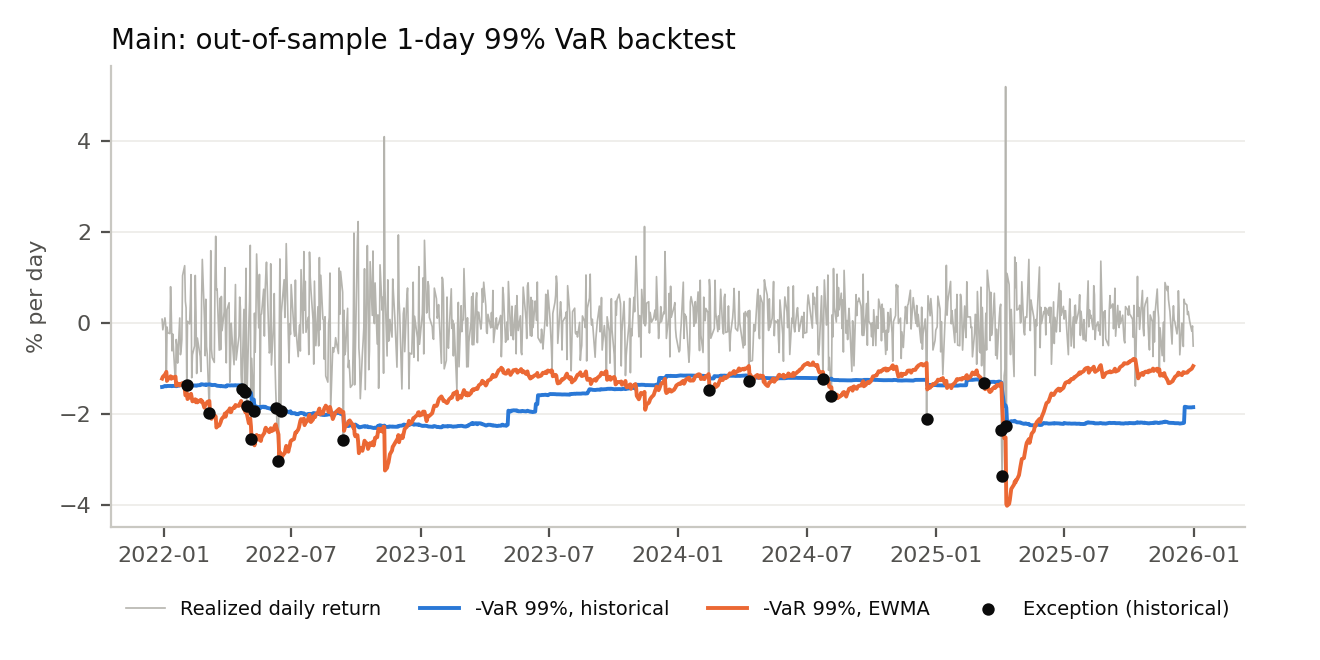

The file beside this chart, header and first rows:
portfolio, method, confidence, days, expected_exceptions, exceptions, exception_rate, kupiec_lr, kupiec_p, independence_lr, independence_p, conditional_coverage_lr, conditional_coverage_p, avg_var, avg_es, avg_loss_on_exception, avg_es_on_exception
Main, historical, 0.95, 1005, 50.25, 58, 0.05771, 1.201, 0.2731, 3.53, 0.06028, 4.731, 0.09391, 0.01049, 0.01462, 0.01462, 0.01387
Main, historical, 0.99, 1005, 10.05, 20, 0.0199, 7.726, 0.005442, 3.522, 0.06055, 11.25, 0.003609, 0.01702, 0.02042, 0.01953, 0.01793
Main, normal, 0.95, 1005, 50.25, 50, 0.04975, 0.001311, 0.9711, 6.358, 0.01169, 6.359, 0.04161, 0.01122, 0.01407, 0.01521, 0.01273
Main, normal, 0.99, 1005, 10.05, 23, 0.02289, 12.35, 0.0004401, 2.589, 0.1076, 14.94, 0.0005691, 0.01587, 0.01818, 0.0192, 0.01614
Main, ewma, 0.95, 1005, 50.25, 49, 0.04876, 0.03299, 0.8559, 0.07461, 0.7847, 0.1076, 0.9476, 0.01089, 0.01366, 0.01399, 0.01244
Main, ewma, 0.99, 1005, 10.05, 17, 0.01692, 4.02, 0.04495, 1.128, 0.2881, 5.149, 0.0762, 0.0154, 0.01765, 0.0184, 0.01579
Benchmark, historical, 0.95, 1005, 50.25, 56, 0.05572, 0.6689, 0.4134, 0.2558, 0.613, 0.9247, 0.6298, 0.01102, 0.01558, 0.01578, 0.01436
Benchmark, historical, 0.99, 1005, 10.05, 20, 0.0199, 7.726, 0.005442, 3.522, 0.06055, 11.25, 0.003609, 0.0186, 0.02186, 0.02138, 0.01925
Benchmark, normal, 0.95, 1005, 50.25, 55, 0.05473, 0.4592, 0.498, 0.3317, 0.5647, 0.7909, 0.6734, 0.01175, 0.01474, 0.01587, 0.01307
Benchmark, normal, 0.99, 1005, 10.05, 25, 0.02488, 15.89, 6.70995070537e-05, 2.074, 0.1498, 17.97, 0.0001256, 0.01663, 0.01905, 0.02037, 0.01678
Benchmark, ewma, 0.95, 1005, 50.25, 52, 0.05174, 0.06346, 0.8011, 0.216, 0.6421, 0.2795, 0.8696, 0.01138, 0.01427, 0.01467, 0.01304
Benchmark, ewma, 0.99, 1005, 10.05, 19, 0.01891, 6.382, 0.01153, 0.8098, 0.3682, 7.191, 0.02744, 0.01609, 0.01844, 0.01878, 0.01645
